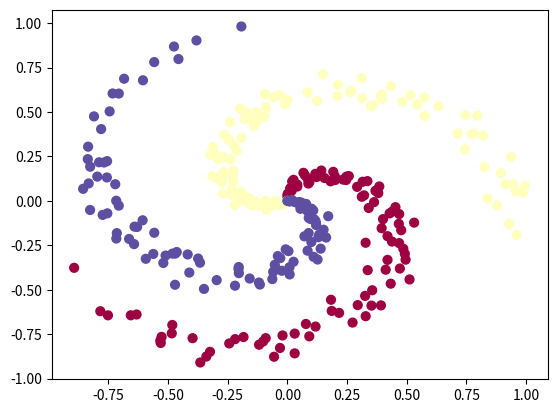

The script that saved this image:
import numpy as np
import matplotlib.pyplot as plt

N = 100 # number of points per class
D = 2 # dimensionality
K = 3 # number of classes
X = np.zeros((N*K,D)) # data matrix (each row = single example)
y = np.zeros(N*K, dtype='uint8') # class labels
for j in range(K):
  ix = range(N*j,N*(j+1))
  r = np.linspace(0.0,1,N) # radius
  t = np.linspace(j*4,(j+1)*4,N) + np.random.randn(N)*0.2 # theta
  X[ix] = np.c_[r*np.sin(t), r*np.cos(t)]
  y[ix] = j
# lets visualize the data:
plt.scatter(X[:, 0], X[:, 1], c=y, s=40, cmap=plt.cm.Spectral)
plt.show()


#Train a Linear Classifier

#Train a Linear Classifier

# initialize parameters randomly
W = 0.01 * np.random.randn(D,K)
b = np.zeros((1,K))

# some hyperparameters
step_size = 1e-0
reg = 1e-3 # regularization strength

# gradient descent loop
num_examples = X.shape[0]
for i in range(200):

  # evaluate class scores, [N x K]
  scores = np.dot(X, W) + b

  # compute the class probabilities
  exp_scores = np.exp(scores)
  probs = exp_scores / np.sum(exp_scores, axis=1, keepdims=True) # [N x K]

  # compute the loss: average cross-entropy loss and regularization
  correct_logprobs = -np.log(probs[range(num_examples),y])
  data_loss = np.sum(correct_logprobs)/num_examples
  reg_loss = 0.5*reg*np.sum(W*W)
  loss = data_loss + reg_loss
  if i % 10 == 0:
    
    print("iteration %d: loss %f" % (i, loss))

    # compute the gradient on scores
    dscores = probs
    dscores[range(num_examples),y] -= 1
    dscores /= num_examples

    # backpropate the gradient to the parameters (W,b)
    dW = np.dot(X.T, dscores)
    db = np.sum(dscores, axis=0, keepdims=True)

    dW += reg*W # regularization gradient

    # perform a parameter update
    W += -step_size * dW
    b += -step_size * db